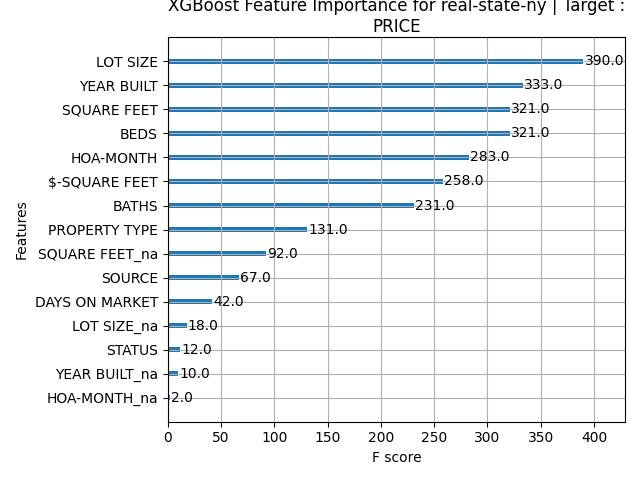

The data file committed next to this chart (first rows):
feature, importance
PROPERTY TYPE, 131.0
BEDS, 321.0
BATHS, 231.0
STATUS, 12.0
SOURCE, 67.0
SQUARE FEET_na, 92.0
LOT SIZE_na, 18.0
YEAR BUILT_na, 10.0
HOA-MONTH_na, 2.0
SQUARE FEET, 321.0
LOT SIZE, 390.0
YEAR BUILT, 333.0
DAYS ON MARKET, 42.0
$-SQUARE FEET, 258.0
HOA-MONTH, 283.0
